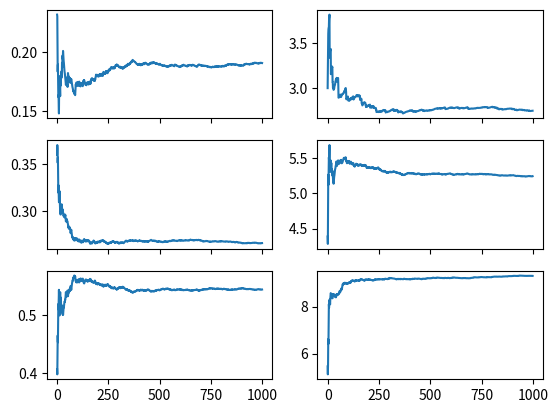

Source code (Python):
import matplotlib.pyplot as plt
import numpy

class PoissonMixtureSampler:
    def __init__(self, w, param):
        assert len(w) == len(param)
        self.w = w
        self.param = param
        self.m = len(w)

    def sample(self):
        u = numpy.random.rand()

        for i in range(self.m):
            if u <= self.w[i]:
                return numpy.random.poisson(self.param[i])
            else:
                u -= w[i]

def poisson_mixture_online_em(n, gamma_0, sampler):
    m = sampler.m
    w_seq = numpy.zeros((n, m))
    w = numpy.ones(m) / m
    w_i = numpy.zeros(m)
    param_seq = numpy.zeros((n, m))
    param = numpy.arange(1, m + 1)
    s = numpy.zeros((m, 2))
    s[:, 0] = 1.0 / m
    s[:, 1] = numpy.arange(1, m + 1)
    s_temp = numpy.zeros((m, 2))

    for i in range(n):
        y = sampler.sample()
        gamma = gamma_0 / (i + 1)

        for j in range(m):
            w_i[j] = w[j] * param[j]**y * numpy.exp(-param[j])
        w_i /= numpy.sum(w_i)

        s_temp[:, 0] = w_i
        s_temp[:, 1] = w_i * y
        s = s + gamma * (s_temp - s)

        w = s[:, 0]
        param = s[:, 1] / s[:, 0]
        w_seq[i, :] = w
        param_seq[i, :] = param

    print(w, param)
    return w_seq, param_seq

w = [1.0 / 6, 1.0 / 3, 1.0 / 2]
param = [2.5, 5, 10]
sampler = PoissonMixtureSampler(w, param)

w_seq, param_seq = poisson_mixture_online_em(1000, 0.5, sampler)

f, axarr = plt.subplots(sampler.m, 2, sharex=True)

for i in range(sampler.m):
    axarr[i, 0].plot(w_seq[:, i])
    axarr[i, 1].plot(param_seq[:, i])

plt.show()
